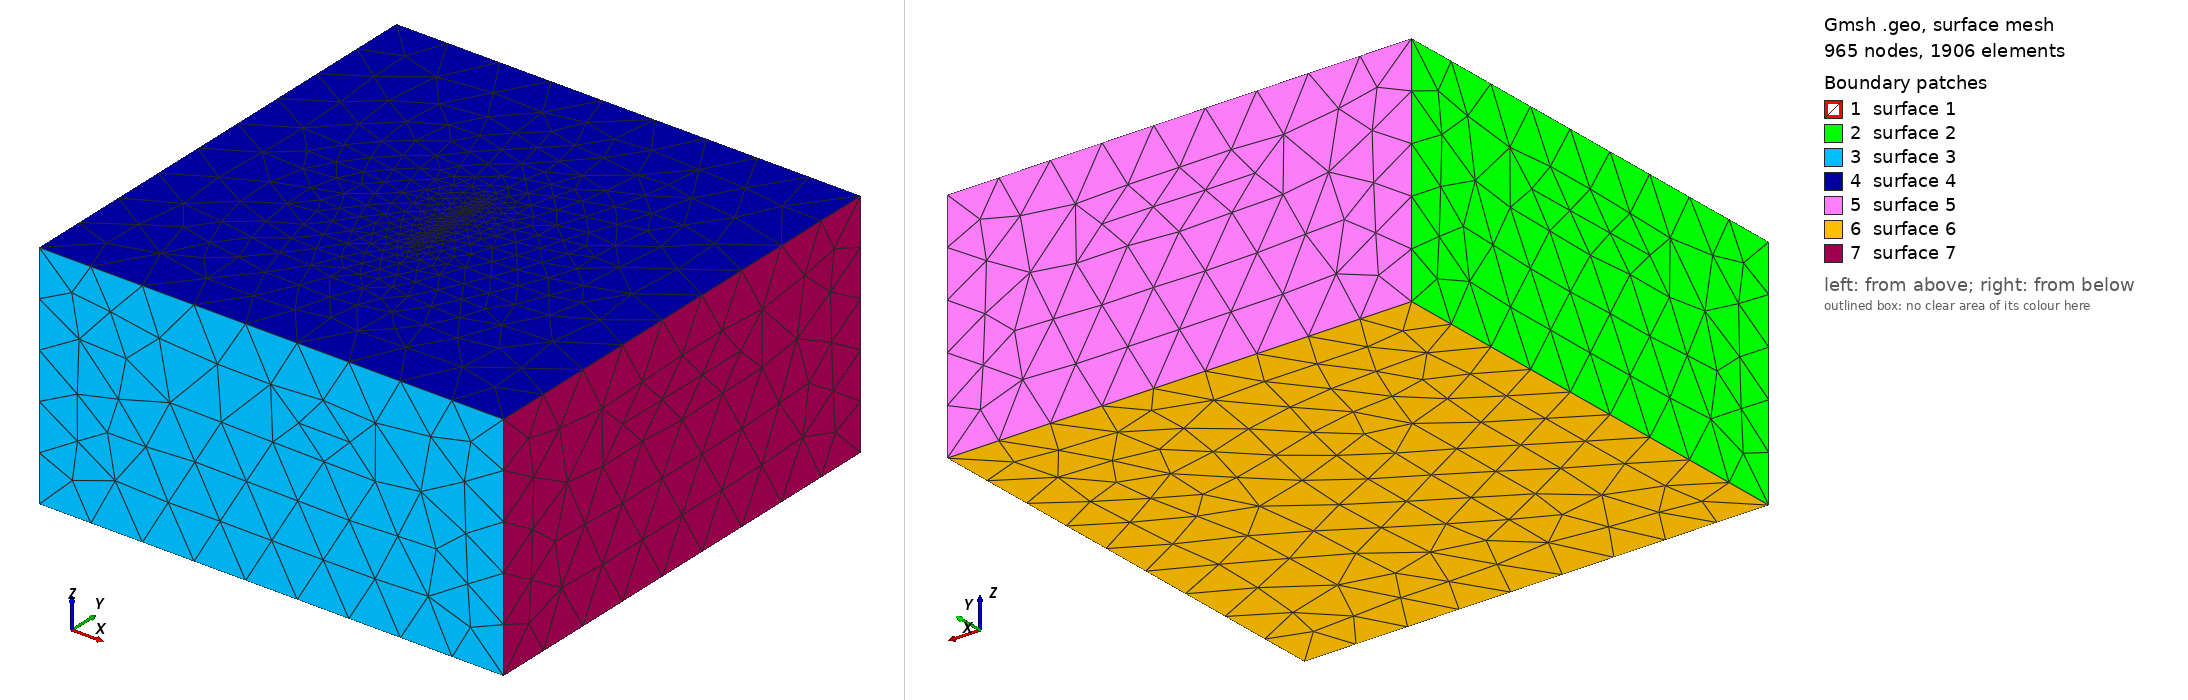

Gmsh geometry script, surface-meshed: 965 nodes, 1906 surface elements. Boundary patches (legend numbers): 1 surface 1, 2 surface 2, 3 surface 3, 4 surface 4, 5 surface 5, 6 surface 6, 7 surface 7. Left view from above one corner, right view from below the opposite corner. The script declares no physical surfaces, so the legend lists its geometric surfaces. The drawing asked Gmsh for element sizes between 1% and 20% of the model's largest extent; the script's own settings can give other sizes.

=== tpv26.geo (drawn) ===
// Gmsh project created on Sat Jul 23 16:52:46 2022
SetFactory("OpenCASCADE");

point_size = 1/Sqrt(3)*2;

Point(1) = {0, -20,   0, point_size};
Point(2) = {0,  20,   0, point_size};
Point(3) = {0,  20, -20, point_size};
Point(4) = {0, -20, -20, point_size};
Line(1) = {1, 2};
Line(2) = {2, 3};
Line(3) = {3, 4};
Line(4) = {4, 1};
Curve Loop(1) = {1, 2, 3, 4};
Plane Surface(1) = {1};
//Box(1) = {-50, -50, -50, 100, 100, 50};
Box(1) = {-100, -100, -100, 200, 200, 100};

// set size at domain boundary
MeshSize {5, 7, 11, 9, 10, 12, 8, 6} = 20/Sqrt(3)*2;

BooleanFragments{ Volume{1}; Delete; }{ Surface{1}; Delete; }

Mesh.Algorithm = 6; // Frontal-Delaunay for 2D meshes
//
